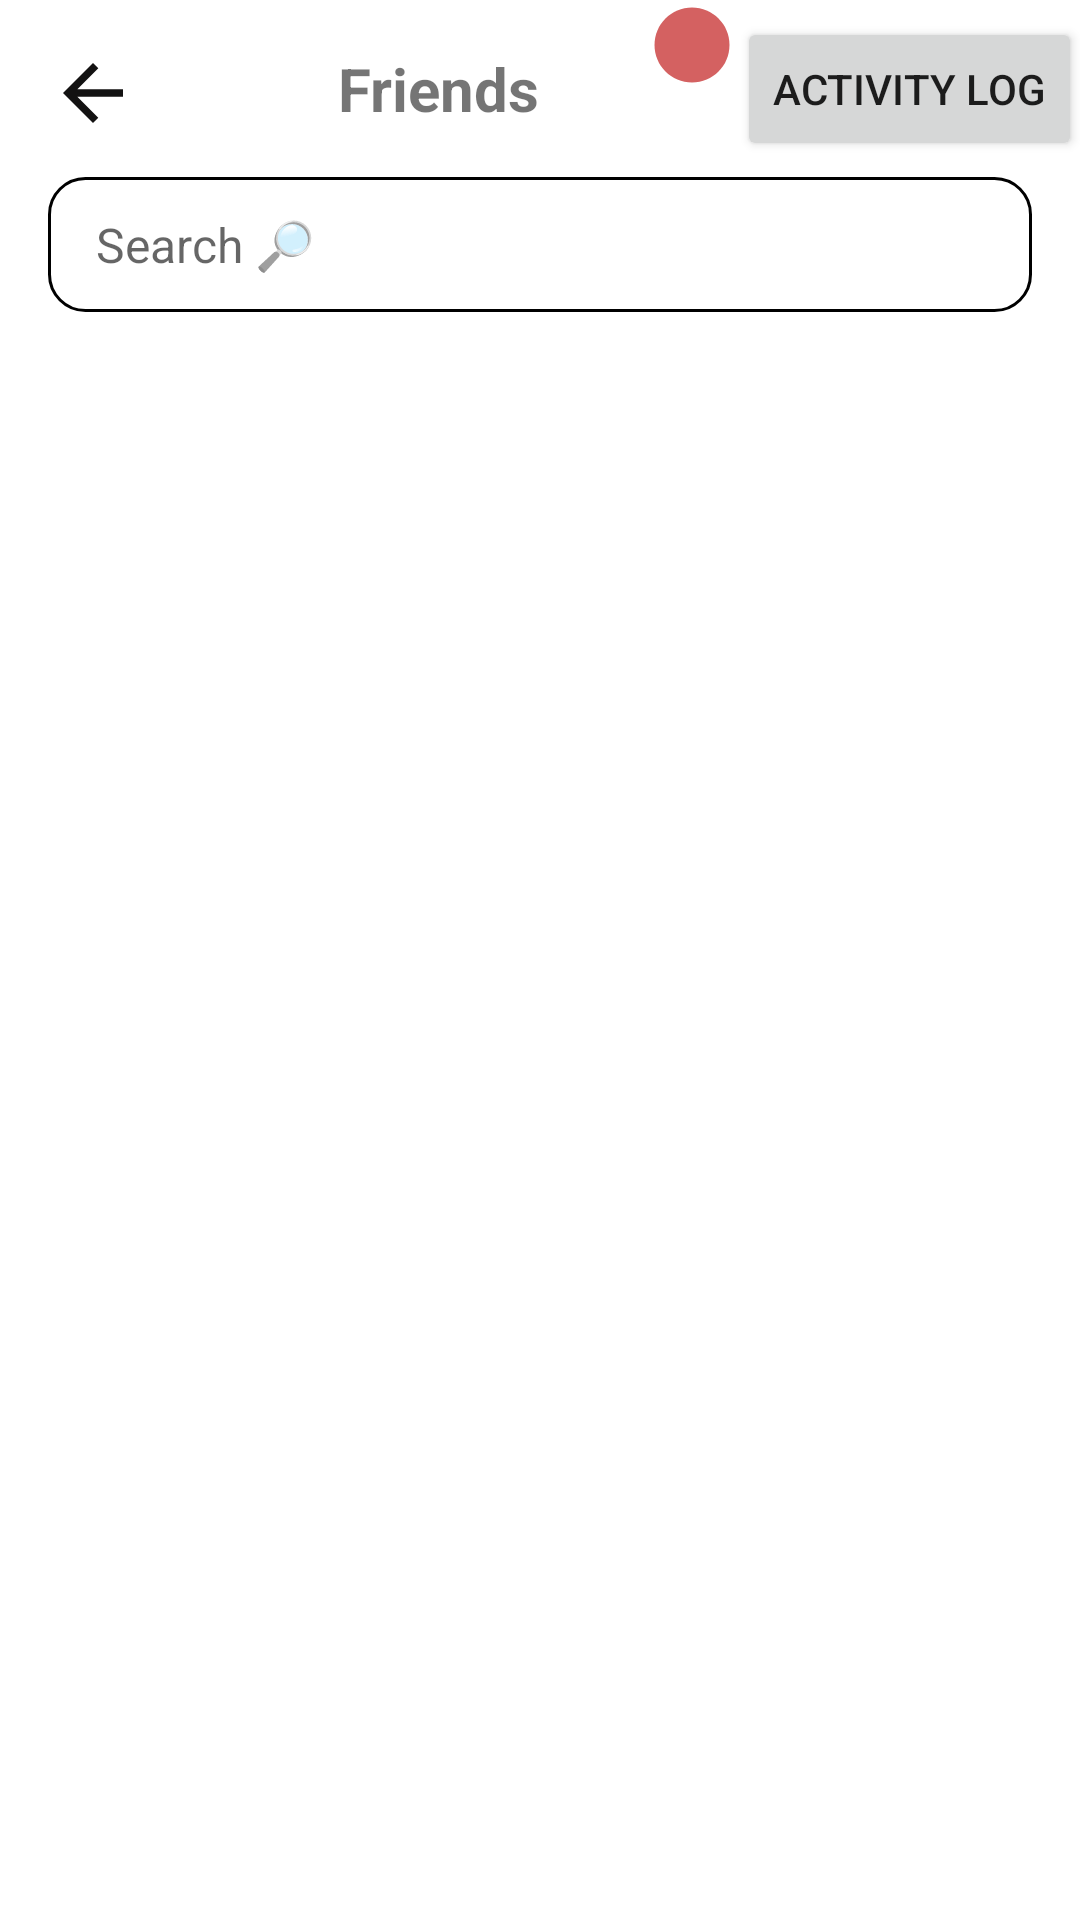

Write the Android layout XML for this screen, with the resource values it uses.
<!-- AndroidManifest.xml: activity theme Theme.MyApplication.NoActionBar -->
<!-- res/layout/activity_friends.xml -->
<?xml version="1.0" encoding="utf-8"?>
<androidx.constraintlayout.widget.ConstraintLayout xmlns:android="http://schemas.android.com/apk/res/android"
    xmlns:app="http://schemas.android.com/apk/res-auto"
    xmlns:tools="http://schemas.android.com/tools"
    android:id="@+id/ConstraintLayout1"
    android:layout_width="match_parent"
    android:layout_height="match_parent"
    tools:context=".activities.FriendsActivity">

    <androidx.appcompat.widget.AppCompatImageView
        android:id="@+id/backButton"
        android:layout_width="30dp"
        android:layout_height="30dp"
        android:background="@drawable/ic_back"
        app:layout_constraintStart_toStartOf="parent"
        app:layout_constraintTop_toTopOf="parent"
        android:layout_marginStart="16dp"
        android:layout_marginTop="16dp"
        />

    <TextView
        android:id="@+id/friendsTextView"
        android:layout_width="200dp"
        android:layout_height="wrap_content"
        android:gravity="center"
        android:text="Friends"
        android:textSize="20dp"
        android:textStyle="bold"
        app:layout_constraintStart_toEndOf="@+id/backButton"
        app:layout_constraintTop_toTopOf="@+id/backButton" />

    <EditText
        android:id="@+id/searchInput"
        android:layout_width="0dp"
        android:layout_height="45dp"
        android:background="@drawable/back_with_border"
        android:hint="Search 🔎"
        android:imeOptions="actionDone"
        android:inputType="text"
        android:paddingStart="16dp"
        android:paddingRight="10dp"
        android:textSize="16dp"
        android:layout_margin="16dp"
        app:layout_constraintEnd_toEndOf="parent"
        app:layout_constraintHorizontal_bias="1.0"
        app:layout_constraintStart_toStartOf="parent"
        app:layout_constraintTop_toBottomOf="@+id/friendsTextView"
    />

    <LinearLayout
        android:id="@+id/frameLayout"
        android:layout_width="match_parent"
        android:layout_height="0dp"
        android:orientation="vertical"
        android:padding="16dp"
        app:layout_constraintBottom_toBottomOf="parent"
        app:layout_constraintEnd_toEndOf="parent"
        app:layout_constraintStart_toStartOf="parent"
        app:layout_constraintTop_toBottomOf="@+id/searchInput">

        <androidx.recyclerview.widget.RecyclerView
            android:id="@+id/friendsRecyclerView"
            android:layout_width="match_parent"
            android:layout_height="match_parent"
            android:clipToPadding="false"
            android:orientation="vertical"
            android:overScrollMode="never"
            app:layoutManager="androidx.recyclerview.widget.LinearLayoutManager" />

    </LinearLayout>

    <ProgressBar
        android:id="@+id/progressCircular"
        android:layout_width="40dp"
        android:layout_height="40dp"
        android:layout_gravity="center"
        app:layout_constraintBottom_toBottomOf="parent"
        app:layout_constraintEnd_toEndOf="parent"
        app:layout_constraintStart_toStartOf="parent"
        app:layout_constraintTop_toTopOf="parent" />

    <TextView
        android:id="@+id/friendRequestCountTextView"
        android:layout_width="wrap_content"
        android:layout_height="wrap_content"
        android:layout_gravity="top"
        android:background="@drawable/ic_red_circle"
        android:gravity="center"
        android:text=""
        android:textColor="@color/white"
        app:layout_constraintEnd_toStartOf="@+id/pendingButton"
        app:layout_constraintTop_toTopOf="parent" />

    <Button
        android:id="@+id/pendingButton"
        android:layout_width="wrap_content"
        android:layout_height="wrap_content"
        android:text="Activity Log"
        app:layout_constraintBottom_toBottomOf="@+id/friendsTextView"
        app:layout_constraintEnd_toEndOf="parent"
        app:layout_constraintStart_toEndOf="@+id/friendsTextView"
        app:layout_constraintTop_toTopOf="@+id/friendsTextView" />

</androidx.constraintlayout.widget.ConstraintLayout>
<!-- resources referenced by this layout -->
<resources>
  <color name="white">#FFFFFFFF</color>
  <!-- drawable back_with_border (drawable) -->
  <?xml version="1.0" encoding="utf-8"?>
  <shape xmlns:android="http://schemas.android.com/apk/res/android"
      android:shape="rectangle">
      <solid android:color="@color/white" />
      <corners android:radius="12dp"></corners>
      <stroke android:width="1dip" android:color="@color/black" />
  </shape>
  <!-- drawable ic_back (drawable) -->
  <vector android:autoMirrored="true" android:height="30dp"
      android:tint="#131212" android:viewportHeight="24"
      android:viewportWidth="24" android:width="30dp" xmlns:android="http://schemas.android.com/apk/res/android">
      <path android:fillColor="@android:color/white" android:pathData="M20,11H7.83l5.59,-5.59L12,4l-8,8 8,8 1.41,-1.41L7.83,13H20v-2z"/>
  </vector>
  <!-- drawable ic_red_circle (drawable) -->
  <vector android:height="30dp" android:tint="#D46161"
      android:viewportHeight="24" android:viewportWidth="24"
      android:width="30dp" xmlns:android="http://schemas.android.com/apk/res/android">
      <path android:fillColor="@android:color/white" android:pathData="M12,2C6.47,2 2,6.47 2,12s4.47,10 10,10 10,-4.47 10,-10S17.53,2 12,2z"/>
  </vector>
  <style name="Theme.MyApplication.NoActionBar">
          
          <item name="colorPrimary">@color/purple_500</item>
          <item name="colorPrimaryVariant">@color/purple_700</item>
          <item name="colorOnPrimary">@color/white</item>
          
          <item name="colorSecondary">@color/teal_200</item>
          <item name="colorSecondaryVariant">@color/teal_700</item>
          <item name="colorOnSecondary">@color/black</item>
          
          <item name="android:statusBarColor">?attr/colorPrimaryVariant</item>
  
          <item name="windowNoTitle">true</item>
          <item name="windowActionBar">true</item>
          <item name="android:windowFullscreen">true</item>
          <item name="android:windowContentOverlay">@null</item>
      </style>
  <color name="black">#FF000000</color>
  <color name="purple_500">#FF6200EE</color>
  <color name="purple_700">#FF3700B3</color>
  <color name="teal_200">#FF03DAC5</color>
  <color name="teal_700">#FF018786</color>
</resources>
